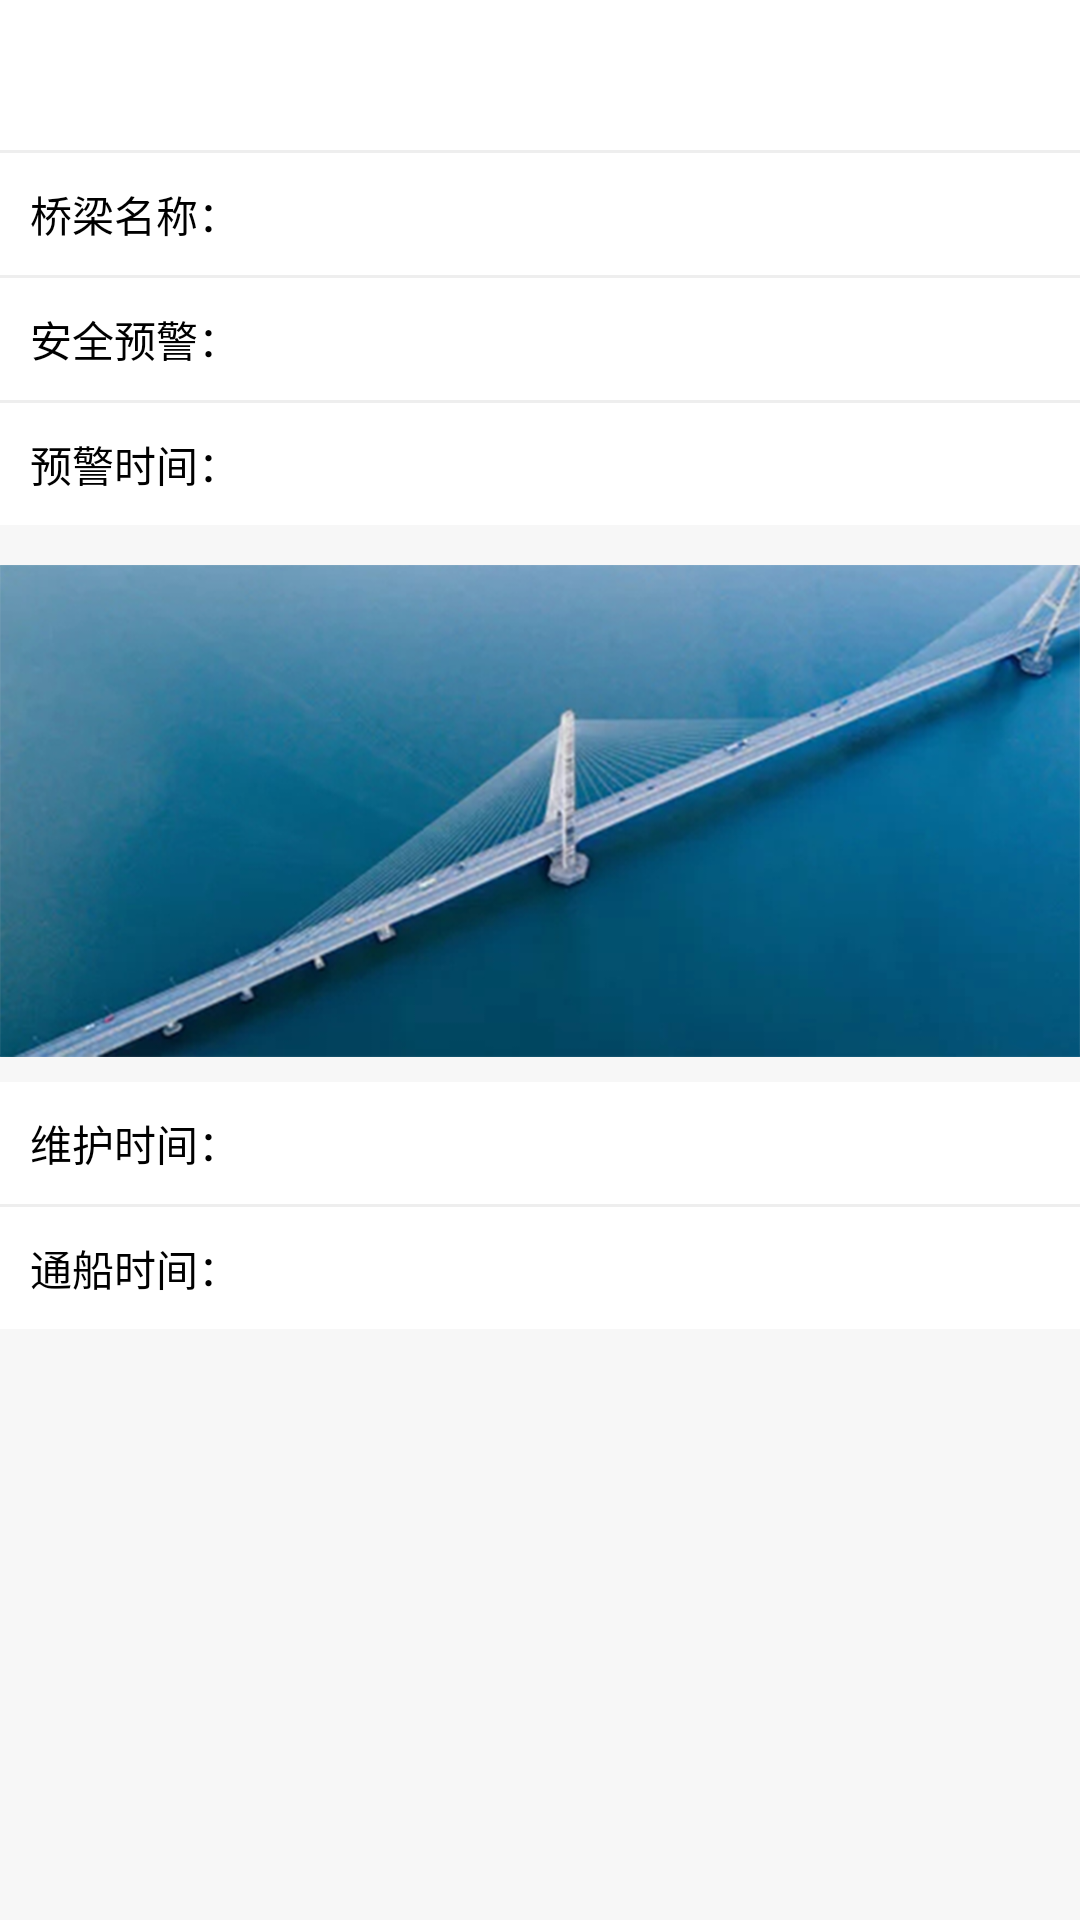

This screen was rendered from an Android layout file. Write that file and the resources it references.
<!-- AndroidManifest.xml: application theme MyAppTheme -->
<!-- res/layout/activity_warning_details.xml -->
<?xml version="1.0" encoding="utf-8"?>
<LinearLayout xmlns:android="http://schemas.android.com/apk/res/android"
    xmlns:tools="http://schemas.android.com/tools"
    android:layout_width="match_parent"
    android:layout_height="match_parent"
    android:background="@color/defualt_window_background"
    android:orientation="vertical"
    tools:context=".ui.other.WarningDetailsActivity">

    <include layout="@layout/common_toolbar"></include>

    <View
        android:layout_width="match_parent"
        android:layout_height="1dp"
        android:background="@color/line"></View>

    <LinearLayout
        android:layout_width="match_parent"
        android:layout_height="wrap_content"
        android:background="@color/white"
        android:orientation="horizontal">

        <TextView
            android:layout_width="wrap_content"
            android:layout_height="wrap_content"
            android:padding="@dimen/dp_10"
            android:text="桥梁名称：" />

        <TextView
            android:id="@+id/tv_bridge_name"
            android:layout_width="wrap_content"
            android:layout_height="wrap_content"
            android:padding="@dimen/dp_10" />
    </LinearLayout>

    <View
        android:layout_width="match_parent"
        android:layout_height="1dp"
        android:background="@color/line"></View>

    <LinearLayout
        android:layout_width="match_parent"
        android:layout_height="wrap_content"
        android:background="@color/white"
        android:orientation="horizontal">

        <TextView
            android:layout_width="wrap_content"
            android:layout_height="wrap_content"
            android:padding="@dimen/dp_10"
            android:text="安全预警：" />

        <TextView
            android:id="@+id/tv_bridge_warning"
            android:layout_width="wrap_content"
            android:layout_height="wrap_content"
            android:padding="@dimen/dp_10" />
    </LinearLayout>
    <View
        android:layout_width="match_parent"
        android:layout_height="1dp"
        android:background="@color/line"></View>
    <LinearLayout
        android:layout_width="match_parent"
        android:layout_height="wrap_content"
        android:background="@color/white"
        android:orientation="horizontal">

        <TextView
            android:layout_width="wrap_content"
            android:layout_height="wrap_content"
            android:padding="@dimen/dp_10"
            android:text="预警时间：" />

        <TextView
            android:id="@+id/tv_bridge_time"
            android:layout_width="wrap_content"
            android:layout_height="wrap_content"
            android:padding="@dimen/dp_10" />
    </LinearLayout>

    <ImageView
        android:id="@+id/iv_bridge_pic"
        android:layout_width="match_parent"
        android:layout_height="wrap_content"
        android:layout_marginTop="@dimen/dp_10"
        android:src="@mipmap/bridge_detail_bg" />

    <LinearLayout
        android:layout_width="match_parent"
        android:layout_height="wrap_content"
        android:layout_marginTop="@dimen/dp_5"
        android:background="@color/white"
        android:orientation="horizontal">

        <TextView
            android:layout_width="wrap_content"
            android:layout_height="wrap_content"
            android:padding="@dimen/dp_10"
            android:text="维护时间：" />

        <TextView
            android:id="@+id/tv_bridge_time01"
            android:layout_width="wrap_content"
            android:layout_height="wrap_content"
            android:padding="@dimen/dp_10" />
    </LinearLayout>

    <View
        android:layout_width="match_parent"
        android:layout_height="1dp"
        android:background="@color/line"></View>

    <LinearLayout
        android:layout_width="match_parent"
        android:layout_height="wrap_content"
        android:background="@color/white"
        android:orientation="horizontal">

        <TextView
            android:layout_width="wrap_content"
            android:layout_height="wrap_content"
            android:padding="@dimen/dp_10"
            android:text="通船时间：" />

        <TextView
            android:id="@+id/tv_bridge_time02"
            android:layout_width="wrap_content"
            android:layout_height="wrap_content"
            android:padding="@dimen/dp_10" />
    </LinearLayout>
</LinearLayout>
<!-- res/layout/common_toolbar.xml (included above) -->
<?xml version="1.0" encoding="utf-8"?>
<RelativeLayout xmlns:android="http://schemas.android.com/apk/res/android"
    android:id="@+id/titleBar"
    android:layout_width="match_parent"
    android:layout_height="50dip"
    android:background="@color/white"
    android:orientation="vertical"

    >

    <LinearLayout
        android:id="@+id/back_view"
        android:layout_width="wrap_content"
        android:layout_height="match_parent"
        android:orientation="horizontal"
        android:visibility="gone">

        <ImageView
            android:id="@+id/toolbar_left_iv"
            android:layout_width="20dp"
            android:layout_height="20dp"
            android:layout_gravity="center"
            android:layout_margin="@dimen/dp_10"
            android:src="@mipmap/icon_back" />

        <TextView
            android:id="@+id/toolbar_left_tv"
            android:layout_width="wrap_content"
            android:layout_height="match_parent"
            android:gravity="center"
            android:textColor="@color/black"
            android:textSize="@dimen/sp_14" />
    </LinearLayout>

    <TextView
        android:id="@+id/title"
        android:layout_width="wrap_content"
        android:layout_height="match_parent"
        android:layout_centerInParent="true"
        android:ellipsize="end"
        android:gravity="center"
        android:maxLength="12"
        android:singleLine="true"
        android:text="@null"
        android:textColor="@color/black"
        android:textSize="@dimen/sp_16"
        android:visibility="gone" />

    <LinearLayout
        android:id="@+id/right_view"
        android:layout_width="wrap_content"
        android:layout_height="match_parent"
        android:layout_alignParentRight="true"
        android:orientation="horizontal"
        android:paddingRight="10dp">

        <TextView
            android:id="@+id/toolbar_righ_tv"
            android:layout_width="wrap_content"
            android:layout_height="match_parent"
            android:gravity="center"
            android:textColor="@color/text_color"
            android:textSize="@dimen/sp_14"
            android:visibility="gone" />

        <ImageView
            android:id="@+id/toolbar_righ_iv"
            android:layout_width="25dp"
            android:layout_height="25dp"
            android:layout_gravity="center"
            android:src="@null"
            android:visibility="gone" />

    </LinearLayout>

</RelativeLayout>
<!-- resources referenced by this layout -->
<resources>
  <color name="black">#000000</color>
  <color name="defualt_window_background">#F7F7F7</color>
  <color name="line">#AAEBEBEB</color>
  <color name="text_color">#969696</color>
  <color name="white">#ffffff</color>
  <dimen name="dp_10">10dp</dimen>
  <dimen name="dp_5">5dp</dimen>
  <dimen name="sp_14">14sp</dimen>
  <dimen name="sp_16">16sp</dimen>
  <!-- mipmap bridge_detail_bg: png bitmap (mipmap-xxhdpi, 412334 bytes) -->
  <!-- mipmap icon_back: png bitmap (mipmap-xxhdpi, 1273 bytes) -->
  <style name="MyAppTheme" parent="Theme.AppCompat.Light.DarkActionBar">
          <item name="android:textAllCaps">false</item>
          <item name="android:windowActionBar">false</item>
          <item name="windowActionBar">false</item>
          <item name="android:windowAnimationStyle">@style/AnimationActivity</item>
          <item name="windowNoTitle">true</item>
          <item name="android:textSize">14sp</item>
          <item name="android:textColor">@color/black</item>
          <item name="android:textColorHint">@color/black_wlt_color</item>
          <item name="colorPrimary">@color/white</item>
          <item name="colorPrimaryDark">@color/white</item>
          <item name="colorAccent">@color/black_wlt_color</item>
          <item name="android:windowIsTranslucent">true</item>
          <item name="android:windowTranslucentNavigation">true</item>
          <item name="android:fitsSystemWindows">true</item>
          <item name="android:windowBackground">@color/white</item>
  
      </style>
  <style name="AnimationActivity" parent="@android:style/Animation.Activity">
          <item name="android:activityOpenEnterAnimation">@anim/slide_in_left</item>
          <item name="android:activityOpenExitAnimation">@anim/slide_out_left</item>
          <item name="android:activityCloseEnterAnimation">@anim/slide_in_right</item>
          <item name="android:activityCloseExitAnimation">@anim/slide_out_right</item>
      </style>
  <color name="black_wlt_color">#666666</color>
</resources>
